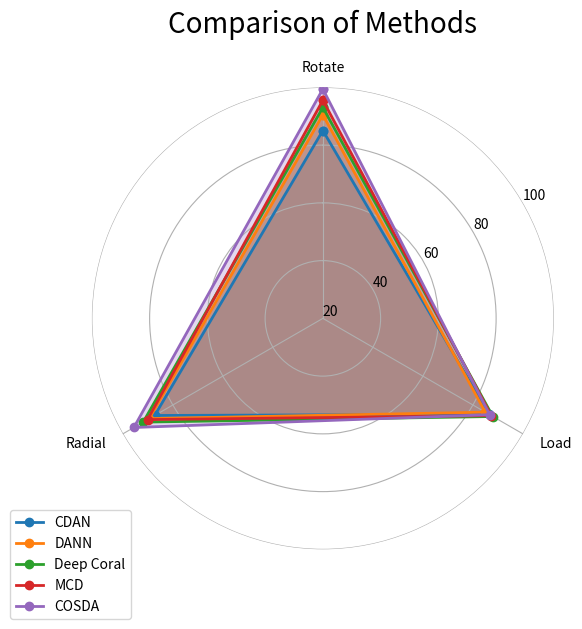

Write the Python code that produced this figure.
import numpy as np
import matplotlib.pyplot as plt



def make_radar_chart(title, methods, stats, attribute_labels, plot_markers):
    labels = np.array(attribute_labels)
    
    num_vars = len(labels)
    
    angles = np.linspace(0, 2 * np.pi, num_vars, endpoint=False).tolist()
    angles += angles[:1]

    fig, ax = plt.subplots(figsize=(6, 6), subplot_kw=dict(polar=True))

    for method_stats, name in zip(stats, methods):
        method_stats += method_stats[:1]
        ax.plot(angles, method_stats, label=name, linewidth=2, marker='o')
        ax.fill(angles, method_stats, alpha=0.25)

    ax.set_theta_offset(np.pi / 2)
    ax.set_theta_direction(-1)

    ax.set_thetagrids(np.degrees(angles[:-1]), labels)

    for label, angle in zip(ax.get_xticklabels(), angles):
        if angle in (0, np.pi):
            label.set_horizontalalignment('center')
        elif 0 < angle < np.pi:
            label.set_horizontalalignment('left')
        else:
            label.set_horizontalalignment('right')

    ax.set_ylim(80, 100)  # Adjust the y-scale to the data range
    ax.spines['polar'].set_visible(False)
    ax.set_rticks(plot_markers)
    ax.set_rlabel_position(180 / num_vars)

    plt.title(title, size=20, y=1.1)
    plt.legend(loc='upper right', bbox_to_anchor=(0.1, 0.1))

    plt.show()

# Example data
attribute_labels = ["Rotate", "Load", "Radial"]
plot_markers = [20, 40, 60, 80, 100]
methods = ['CDAN', 'DANN', 'Deep Coral', 'MCD', 'COSDA']

# Accuracy stats for each method as percentages (Rotate, Load, Radial)
stats = [
    [85.06, 86.40, 87.27],  # CDAN
    [90.49, 84.98, 89.44],  # DANN
    [93.05, 87.98, 91.86],  # Deep Coral
    [95.55, 87.37, 90.12],  # MCD
    [99.42, 86.72, 95.58]   # COSDA
]

# Continue with the same 'attribute_labels', 'plot_markers', 'methods', and 'stats' from the previous example
make_radar_chart("Comparison of Methods", methods, stats, attribute_labels, plot_markers)
